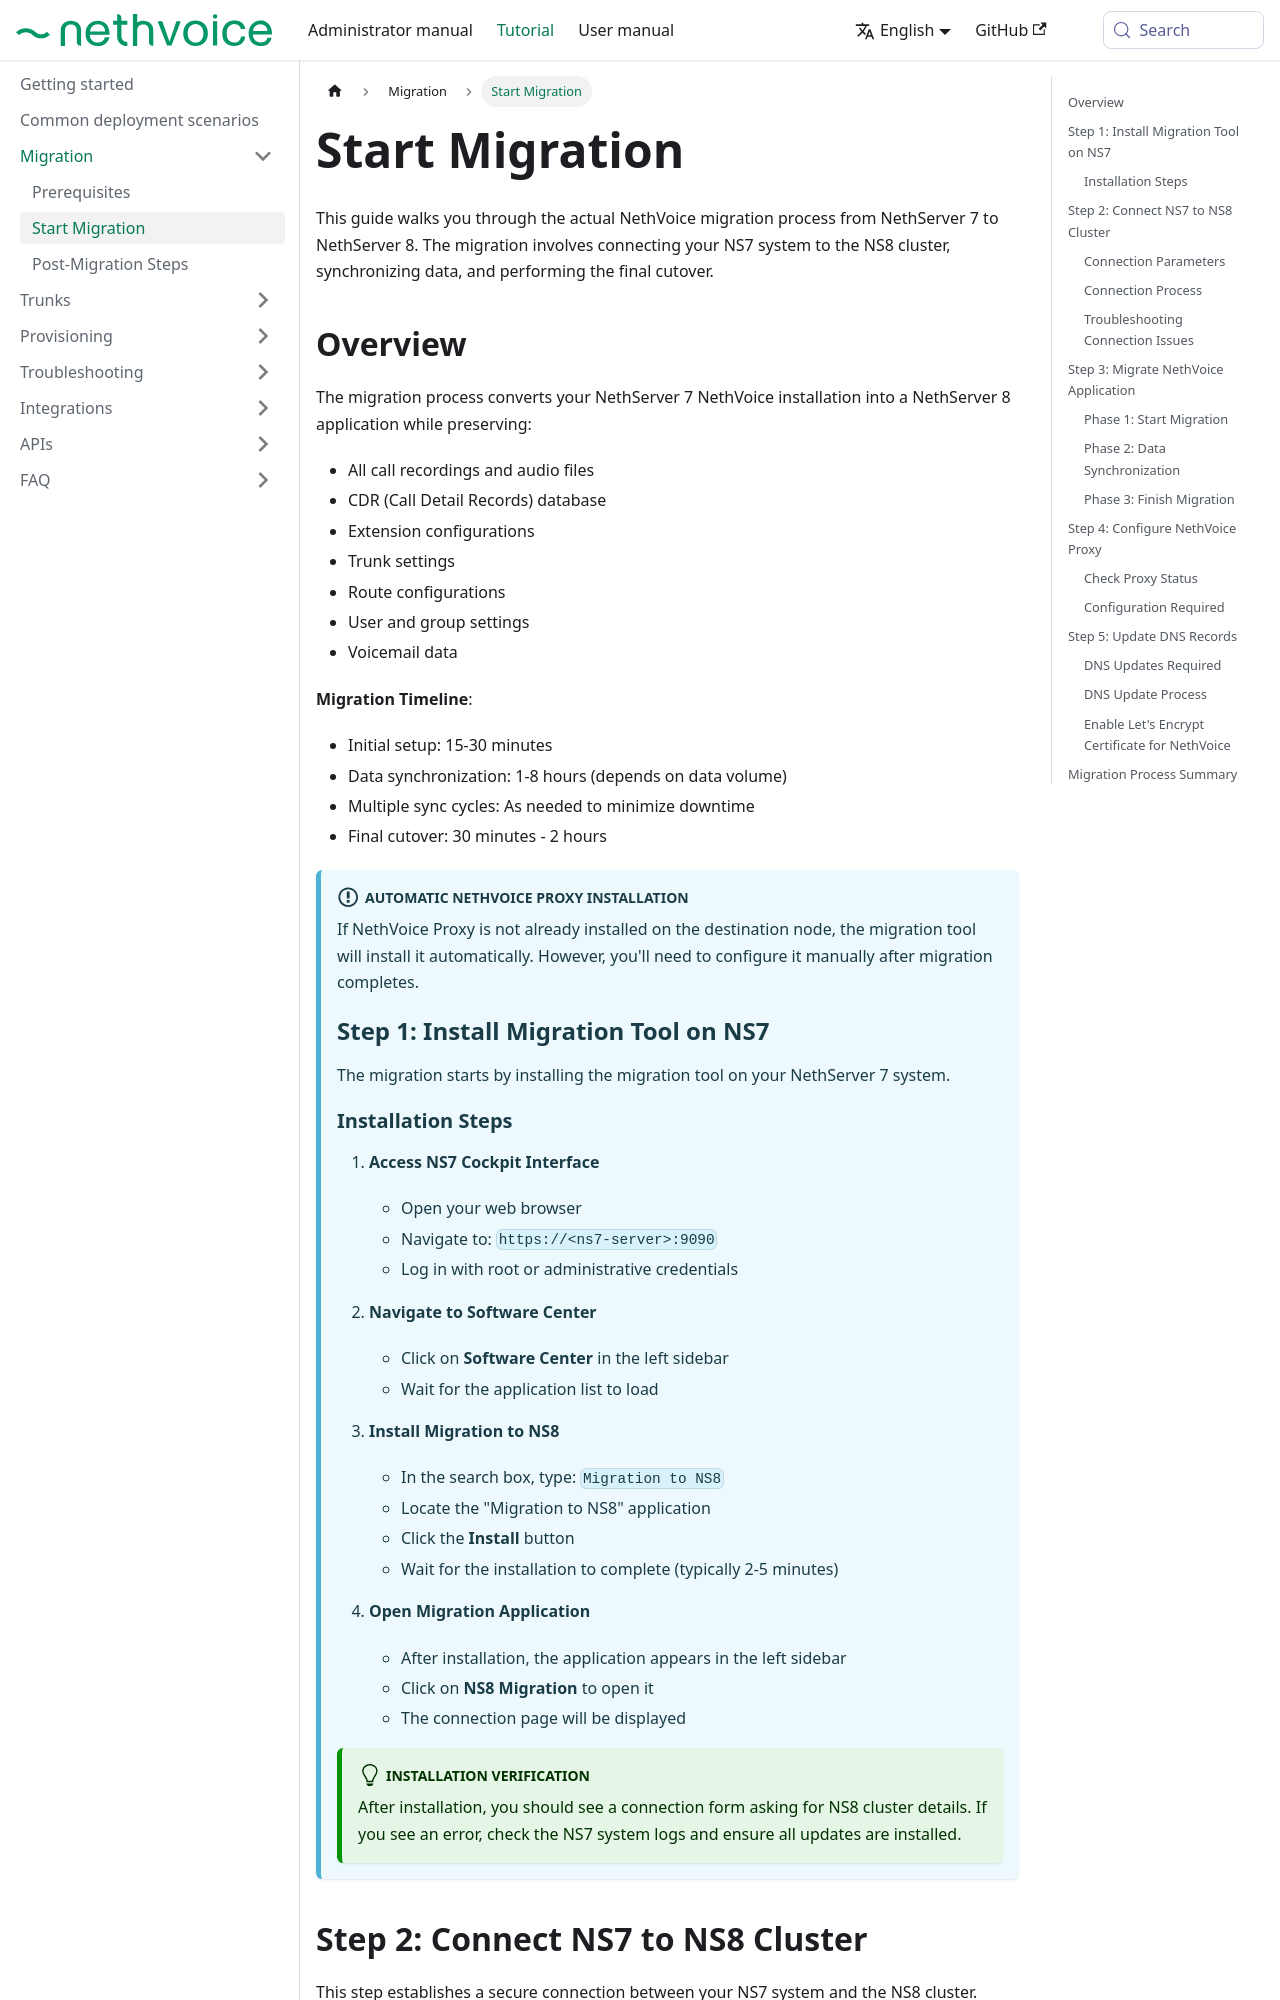

repository: NethServer/nethvoice-docs · page: docs/tutorial/migration/start_migration.html · generator: docusaurus

---
title: Start Migration
sidebar_position: 2
---

# Start Migration

This guide walks you through the actual NethVoice migration process from NethServer 7 to NethServer 8. The migration involves connecting your NS7 system to the NS8 cluster, synchronizing data, and performing the final cutover.

## Overview {#overview}

The migration process converts your NethServer 7 NethVoice installation into a NethServer 8 application while preserving:

- All call recordings and audio files
- CDR (Call Detail Records) database
- Extension configurations
- Trunk settings
- Route configurations
- User and group settings
- Voicemail data

**Migration Timeline**:
- Initial setup: 15-30 minutes
- Data synchronization: 1-8 hours (depends on data volume)
- Multiple sync cycles: As needed to minimize downtime
- Final cutover: 30 minutes - 2 hours

:::info Automatic NethVoice Proxy Installation
If NethVoice Proxy is not already installed on the destination node, the migration tool will install it automatically. However, you'll need to configure it manually after migration completes.

## Step 1: Install Migration Tool on NS7 {#step-1-install-migration-tool-on-ns7}

The migration starts by installing the migration tool on your NethServer 7 system.

### Installation Steps {#installation-steps}

1. **Access NS7 Cockpit Interface**
   - Open your web browser
   - Navigate to: `https://<ns7-server>:9090`
   - Log in with root or administrative credentials

2. **Navigate to Software Center**
   - Click on **Software Center** in the left sidebar
   - Wait for the application list to load

3. **Install Migration to NS8**
   - In the search box, type: `Migration to NS8`
   - Locate the "Migration to NS8" application
   - Click the **Install** button
   - Wait for the installation to complete (typically 2-5 minutes)

4. **Open Migration Application**
   - After installation, the application appears in the left sidebar
   - Click on **NS8 Migration** to open it
   - The connection page will be displayed

:::tip Installation Verification
After installation, you should see a connection form asking for NS8 cluster details. If you see an error, check the NS7 system logs and ensure all updates are installed.
:::
